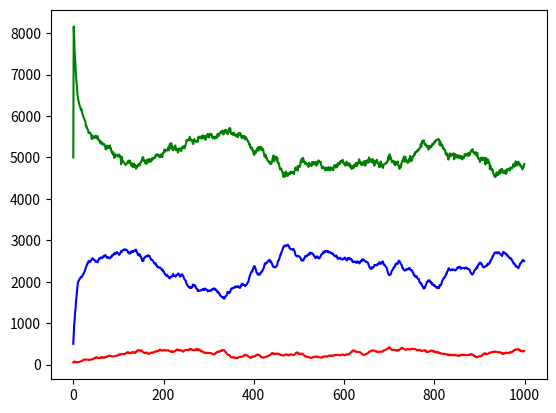

The matplotlib source for this figure:
import numpy as np
import matplotlib.pyplot as plt

neighbors = [(-1, -1), (-1, 0), (-1, 1), \
			 ( 0, -1),          ( 0, 1), \
			 ( 1, -1), ( 1, 0), ( 1, 1)]

class Cell:
	def __init__(self, energy, cost=0):
		self.energy = energy
		self.cost = cost
		self.updated = False

	def add_energy(self, energy):
		self.energy += energy

	def grow_old(self):
		self.energy -= self.cost

	def is_alive(self):
		return self.energy > 0

class Plant(Cell):
	new_born_energy = 15
	min_neighbors = 3
	max_neighbors = 8
	def __init__(self, energy=new_born_energy):
		Cell.__init__(self, energy)

class Herbivore(Cell):
	new_born_energy = 50
	def __init__(self, energy=new_born_energy):
		Cell.__init__(self, energy, 10)

class Carnivore(Cell):
	new_born_energy = 200
	def __init__(self, energy=new_born_energy):
		Cell.__init__(self, energy, 50)

class World:
	def __init__(self):
		# Size of the grid
		self.width = 100
		self.height = 100

		# Number of individuals at the beginning
		self.nb_plants = 5000
		self.nb_herbivores = 500
		self.nb_carnivores = 50

		# Init world
		self.cells = [[None for j in range(self.height)] for i in range(self.width)]
		self.init_species(self.nb_plants, Plant)
		self.init_species(self.nb_herbivores, Herbivore)
		self.init_species(self.nb_carnivores, Carnivore)

		print(self.get_populations())

	def init_species(self, nb, species):
		while nb > 0:
			i, j  = np.random.randint(0, self.width), np.random.randint(0, self.height-1)
			if self.cells[i][j] is None:
				self.cells[i][j] = species()
				nb -= 1

	def update_plants(self):
		new_plants = []
		for i in range(self.width):
			for j in range(self.height):
				if self.cells[i][j] is None:
					n = self.get_nb_empty_neighbors(i, j)
					if Plant.min_neighbors <= n <= Plant.max_neighbors:
						new_plants.append((i, j))
		for i, j in new_plants:
			self.cells[i][j] = Plant()

	def update_herbivores(self):
		for i in range(self.width):
			for j in range(self.height):
				if type(self.cells[i][j]) == Herbivore:
					herbivore = self.cells[i][j]
					if herbivore.updated:
						break
					herbivore.updated = True
					herbivore.grow_old()
					if not herbivore.is_alive():
						self.cells[i][j] = None
						break
					offset = np.random.randint(len(neighbors))
					found = None
					for k in range(offset, len(neighbors) + offset):
						di, dj = neighbors[k % len(neighbors)]
						ni, nj = i + di, j + dj
						if self.are_valid_coordinates(ni, nj) and type(self.cells[ni][nj]) == Plant:
							found = ni, nj
							break
					if not found is None:
						ni, nj = found
						herbivore.add_energy(self.cells[i][j].energy)
						self.cells[i][j] = None
						self.cells[ni][nj] = herbivore
						if herbivore.energy > Herbivore.new_born_energy:
							herbivore.energy //= 2
							self.cells[i][j] = Herbivore(herbivore.energy)
					else:
						offset = np.random.randint(len(neighbors))
						for k in range(offset, len(neighbors) + offset):
							di, dj = neighbors[k % len(neighbors)]
							ni, nj = i + di, j + dj
							if self.are_valid_coordinates(ni, nj) and self.cells[ni][nj] is None:
								self.cells[i][j] = None
								self.cells[ni][nj] = herbivore
								break

	def update_carnivores(self):
		for i in range(self.width):
			for j in range(self.height):
				if type(self.cells[i][j]) == Carnivore:
					carnivore = self.cells[i][j]
					if carnivore.updated:
						break
					carnivore.updated = True
					carnivore.grow_old()
					if not carnivore.is_alive():
						self.cells[i][j] = None
						break
					offset = np.random.randint(len(neighbors))
					found = None
					for k in range(offset, len(neighbors) + offset):
						di, dj = neighbors[k % len(neighbors)]
						ni, nj = i + di, j + dj
						if self.are_valid_coordinates(ni, nj) and type(self.cells[ni][nj]) == Herbivore:
							found = ni, nj
							break
					if not found is None:
						ni, nj = found
						carnivore.add_energy(self.cells[i][j].energy)
						self.cells[i][j] = None
						self.cells[ni][nj] = carnivore
						if carnivore.energy > Carnivore.new_born_energy:
							carnivore.energy //= 2
							self.cells[i][j] = Carnivore(carnivore.energy)
					else:
						np.random.randint(len(neighbors))
						for k in range(offset, len(neighbors) + offset):
							di, dj = neighbors[k % len(neighbors)]
							ni, nj = i + di, j + dj
							if self.are_valid_coordinates(ni, nj) and self.cells[ni][nj] is None:
								self.cells[i][j] = None
								self.cells[ni][nj] = carnivore
								break

	def reset_updated(self):
		for i in range(self.width):
			for j in range(self.height):
				if not self.cells[i][j] is None:
					self.cells[i][j].updated = False

	def step(self):
		self.reset_updated()
		self.update_plants()
		self.update_herbivores()
		self.update_carnivores()

	def get_populations(self):
		n_plants = 0
		n_herbivores = 0
		n_carnivores = 0
		for i in range(self.width):
			for j in range(self.height):
				if type(self.cells[i][j]) == Plant:
					n_plants += 1
				elif type(self.cells[i][j]) == Herbivore:
					n_herbivores += 1
				elif type(self.cells[i][j]) == Carnivore:
					n_carnivores += 1
		return n_plants, n_herbivores, n_carnivores

	# Util functions

	def get_nb_empty_neighbors(self, i, j):
		n = 0
		for di, dj in neighbors:
			ni, nj = i + di, j + dj
			if self.are_valid_coordinates(ni, nj):
				if self.cells[ni][nj] is None:
					n += 1
		return n

	def are_valid_coordinates(self, i, j):
		return 0 <= i < self.width and 0 <= j < self.height

world = World()
n_step = 1000
T = np.arange(n_step)
N_plants = np.zeros(n_step)
N_herbivores = np.zeros(n_step)
N_carnivores = np.zeros(n_step)
try:
	for t in T:
			N_plants[t], N_herbivores[t], N_carnivores[t] = world.get_populations()
			world.step()
			print('step {}:'.format(t), N_plants[t], N_herbivores[t], N_carnivores[t])
except KeyboardInterrupt:
	pass
plt.plot(T, N_plants, c='g')
plt.plot(T, N_herbivores, c='b')
plt.plot(T, N_carnivores, c='r')
plt.show()